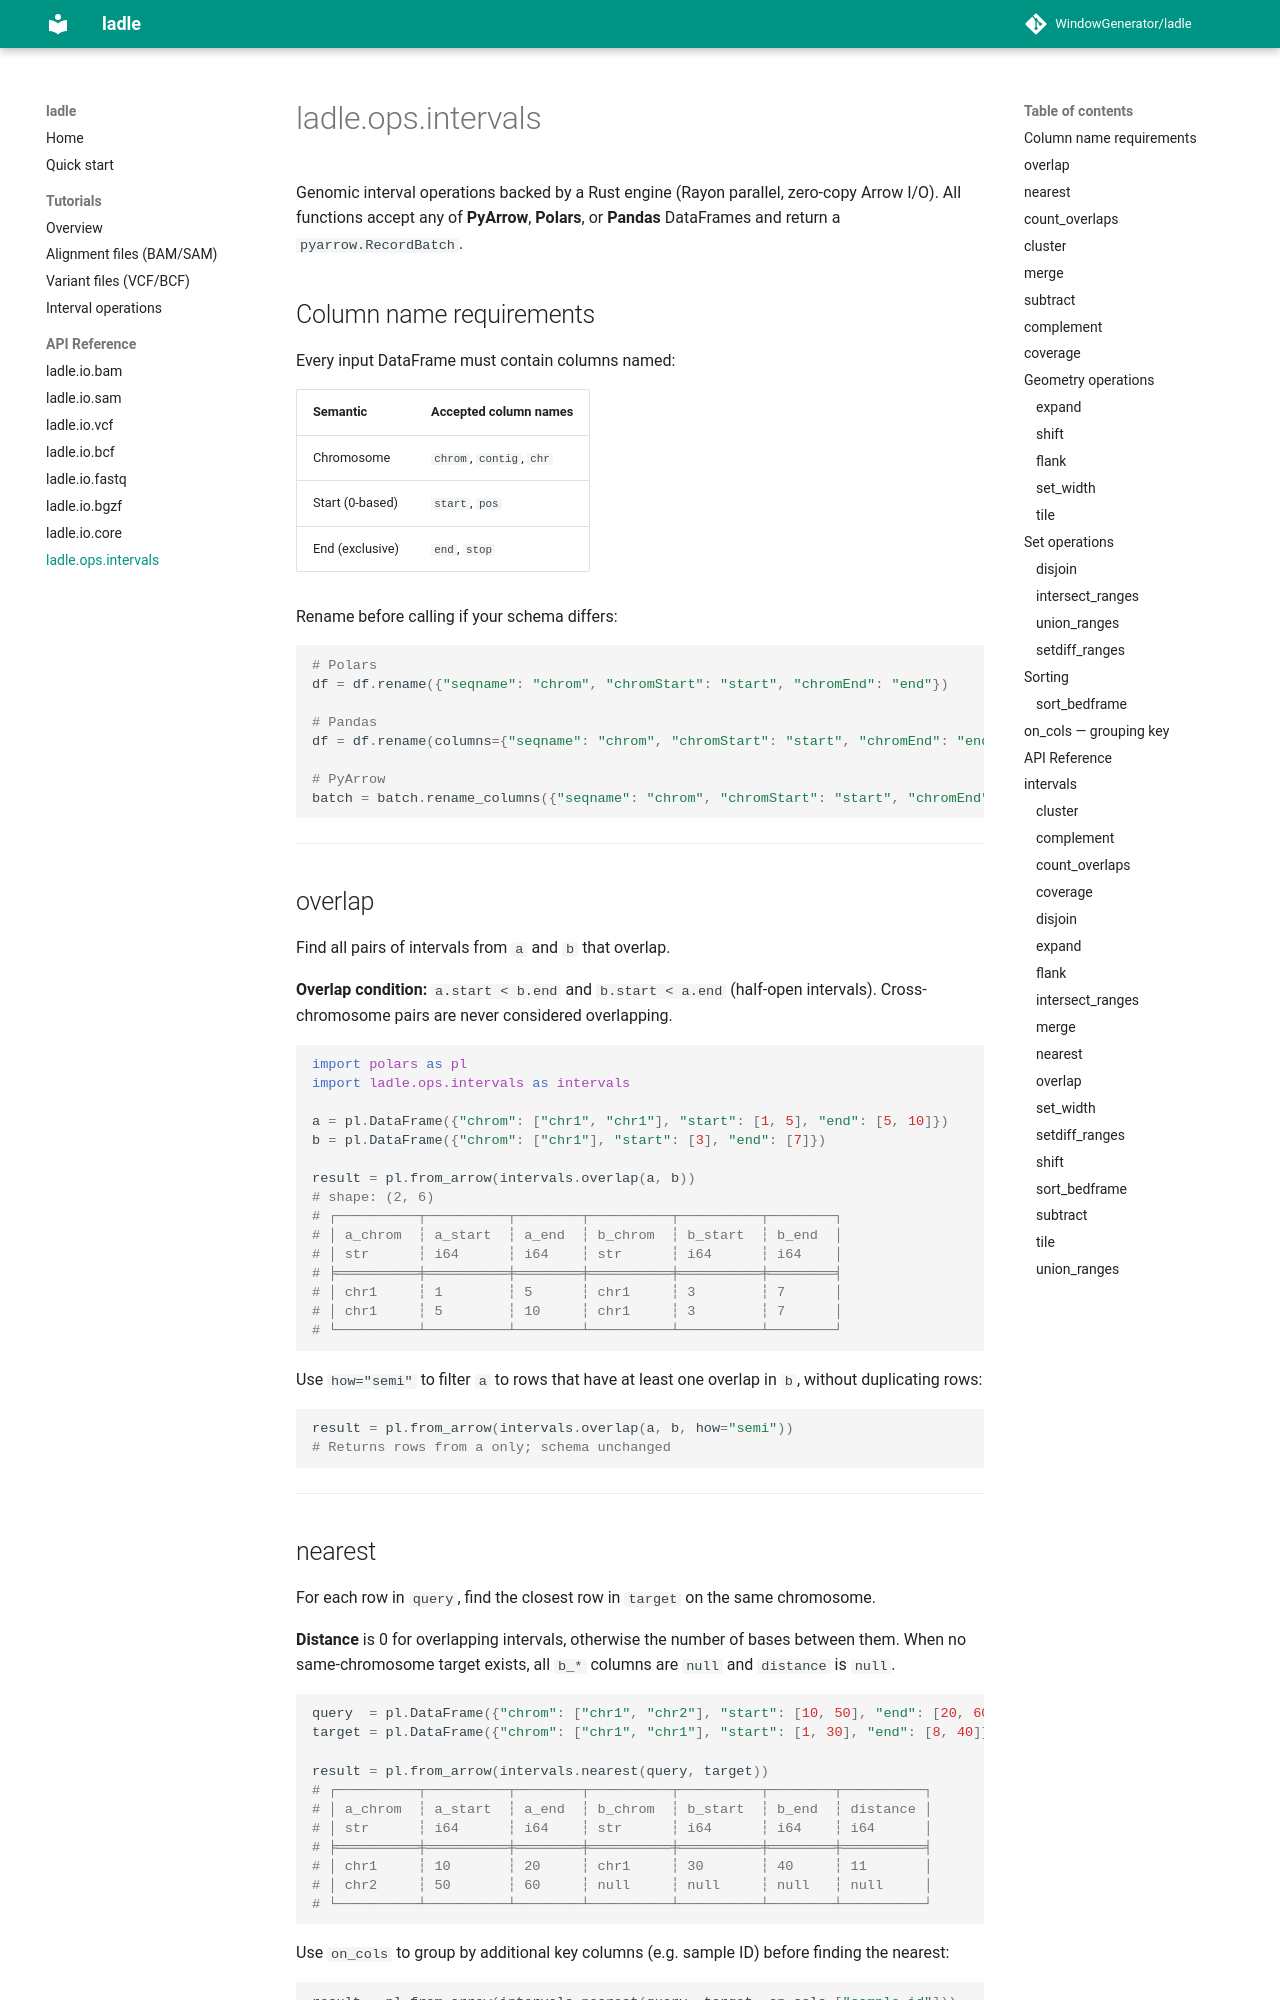

repository: WindowGenerator/ladle · page: api/intervals/index.html · generator: mkdocs

# ladle.ops.intervals

Genomic interval operations backed by a Rust engine (Rayon parallel, zero-copy Arrow I/O).
All functions accept any of **PyArrow**, **Polars**, or **Pandas** DataFrames and return a
`pyarrow.RecordBatch`.

## Column name requirements

Every input DataFrame must contain columns named:

| Semantic | Accepted column names |
|---|---|
| Chromosome | `chrom`, `contig`, `chr` |
| Start (0-based) | `start`, `pos` |
| End (exclusive) | `end`, `stop` |

Rename before calling if your schema differs:

```python
# Polars
df = df.rename({"seqname": "chrom", "chromStart": "start", "chromEnd": "end"})

# Pandas
df = df.rename(columns={"seqname": "chrom", "chromStart": "start", "chromEnd": "end"})

# PyArrow
batch = batch.rename_columns({"seqname": "chrom", "chromStart": "start", "chromEnd": "end"})
```

---
